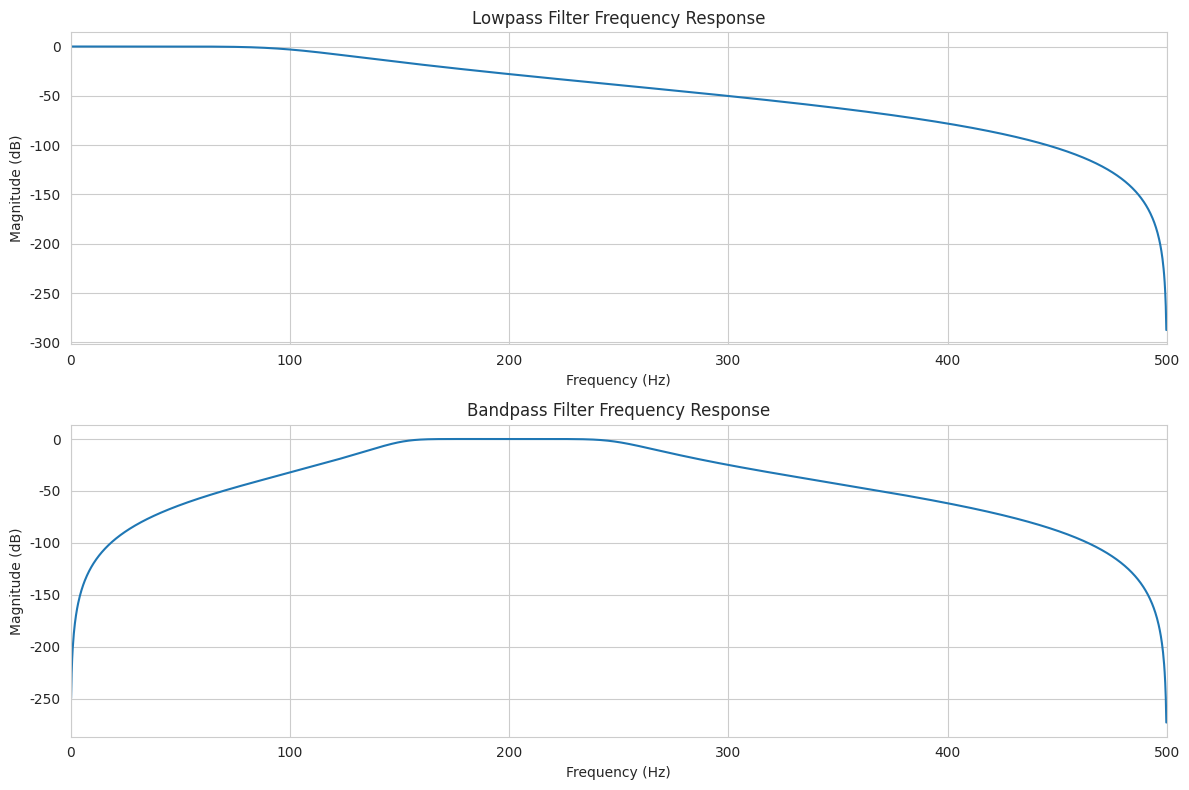
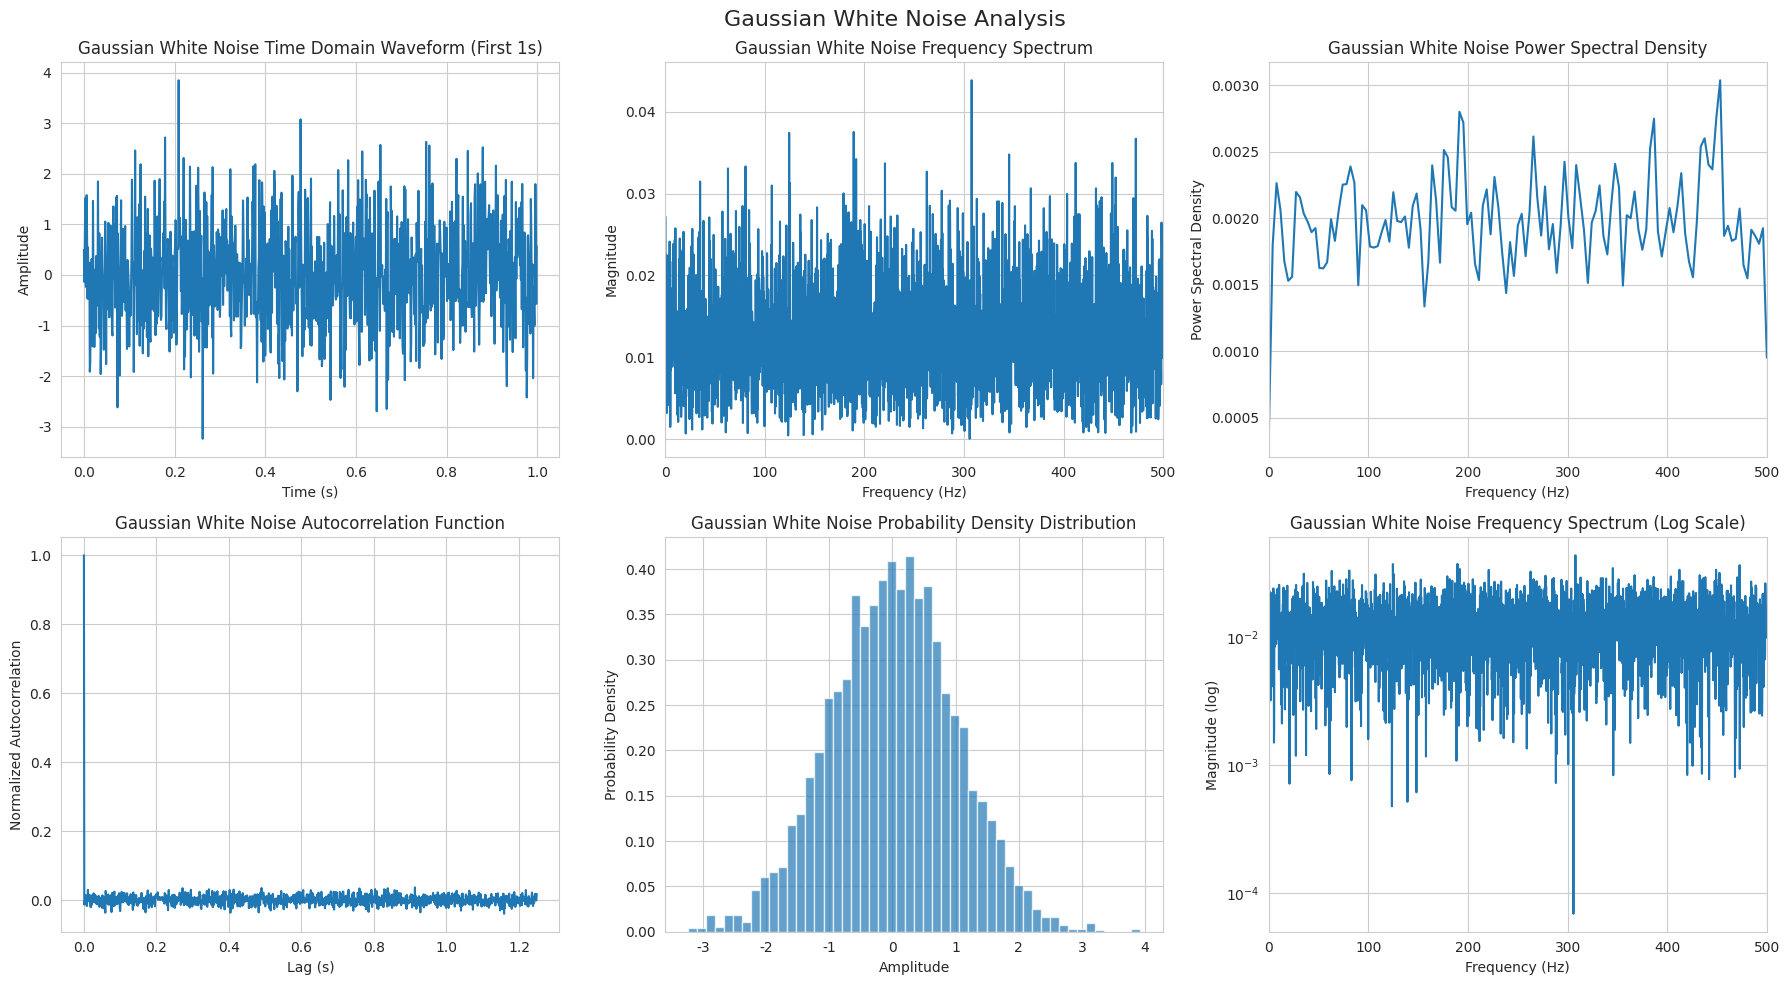
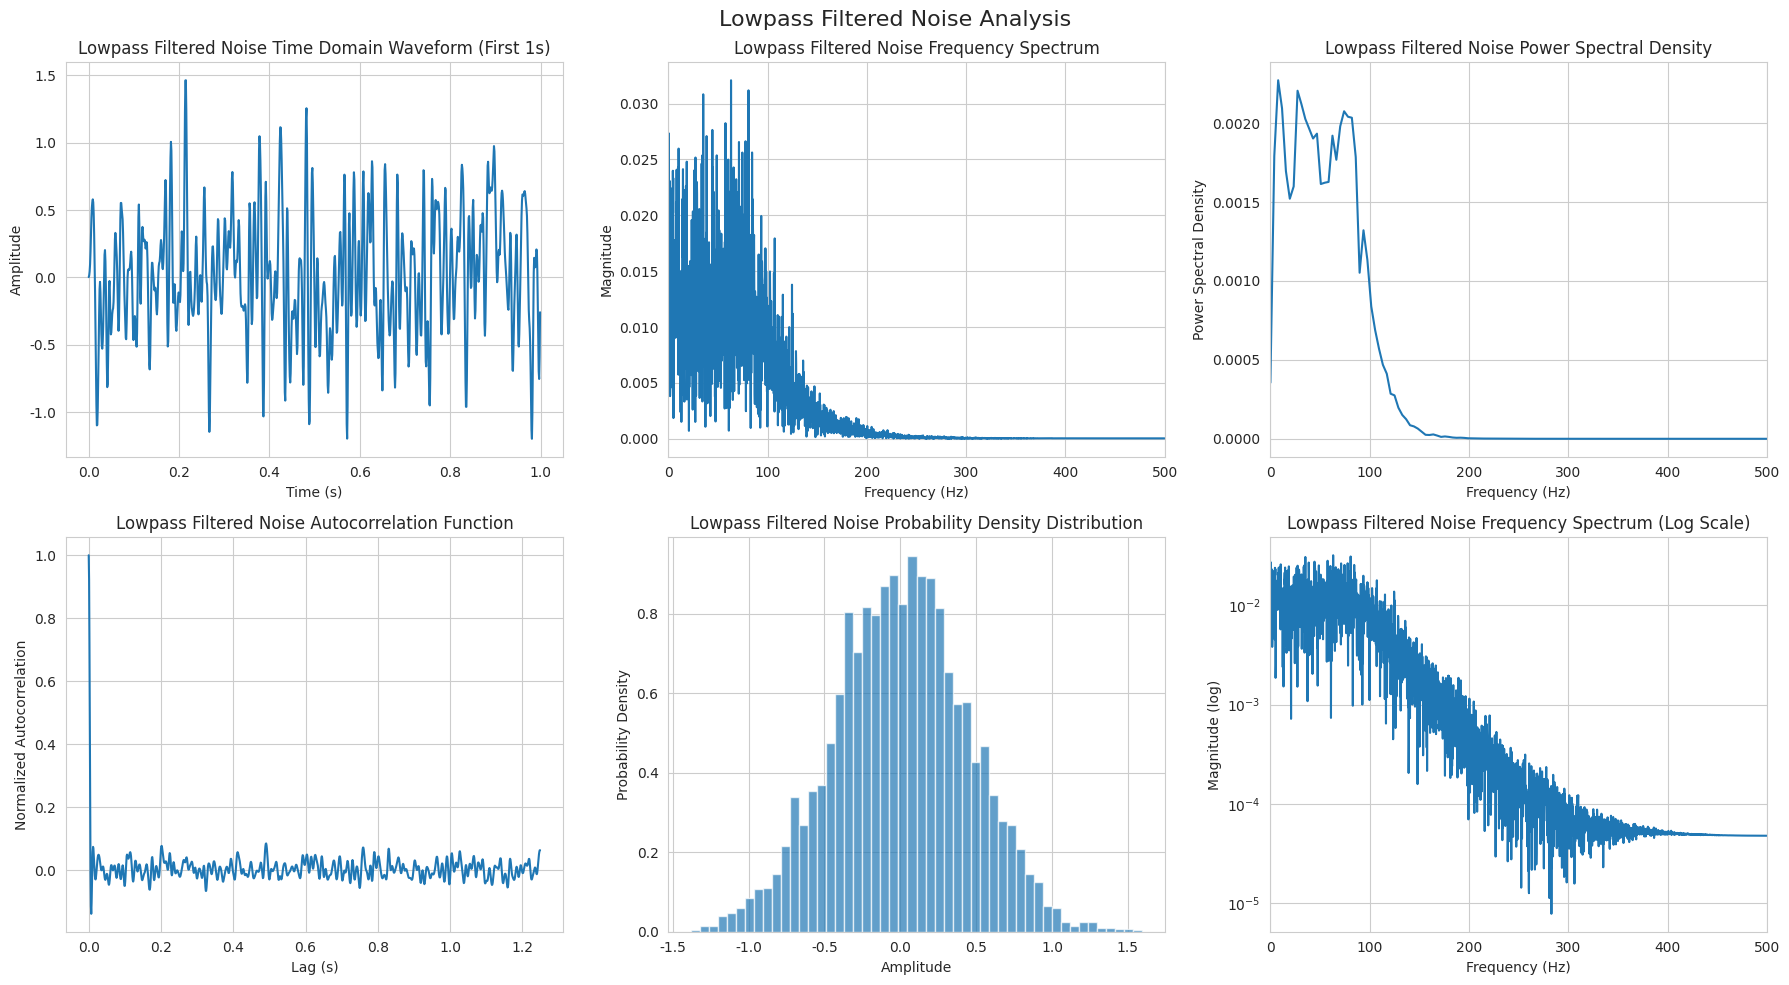
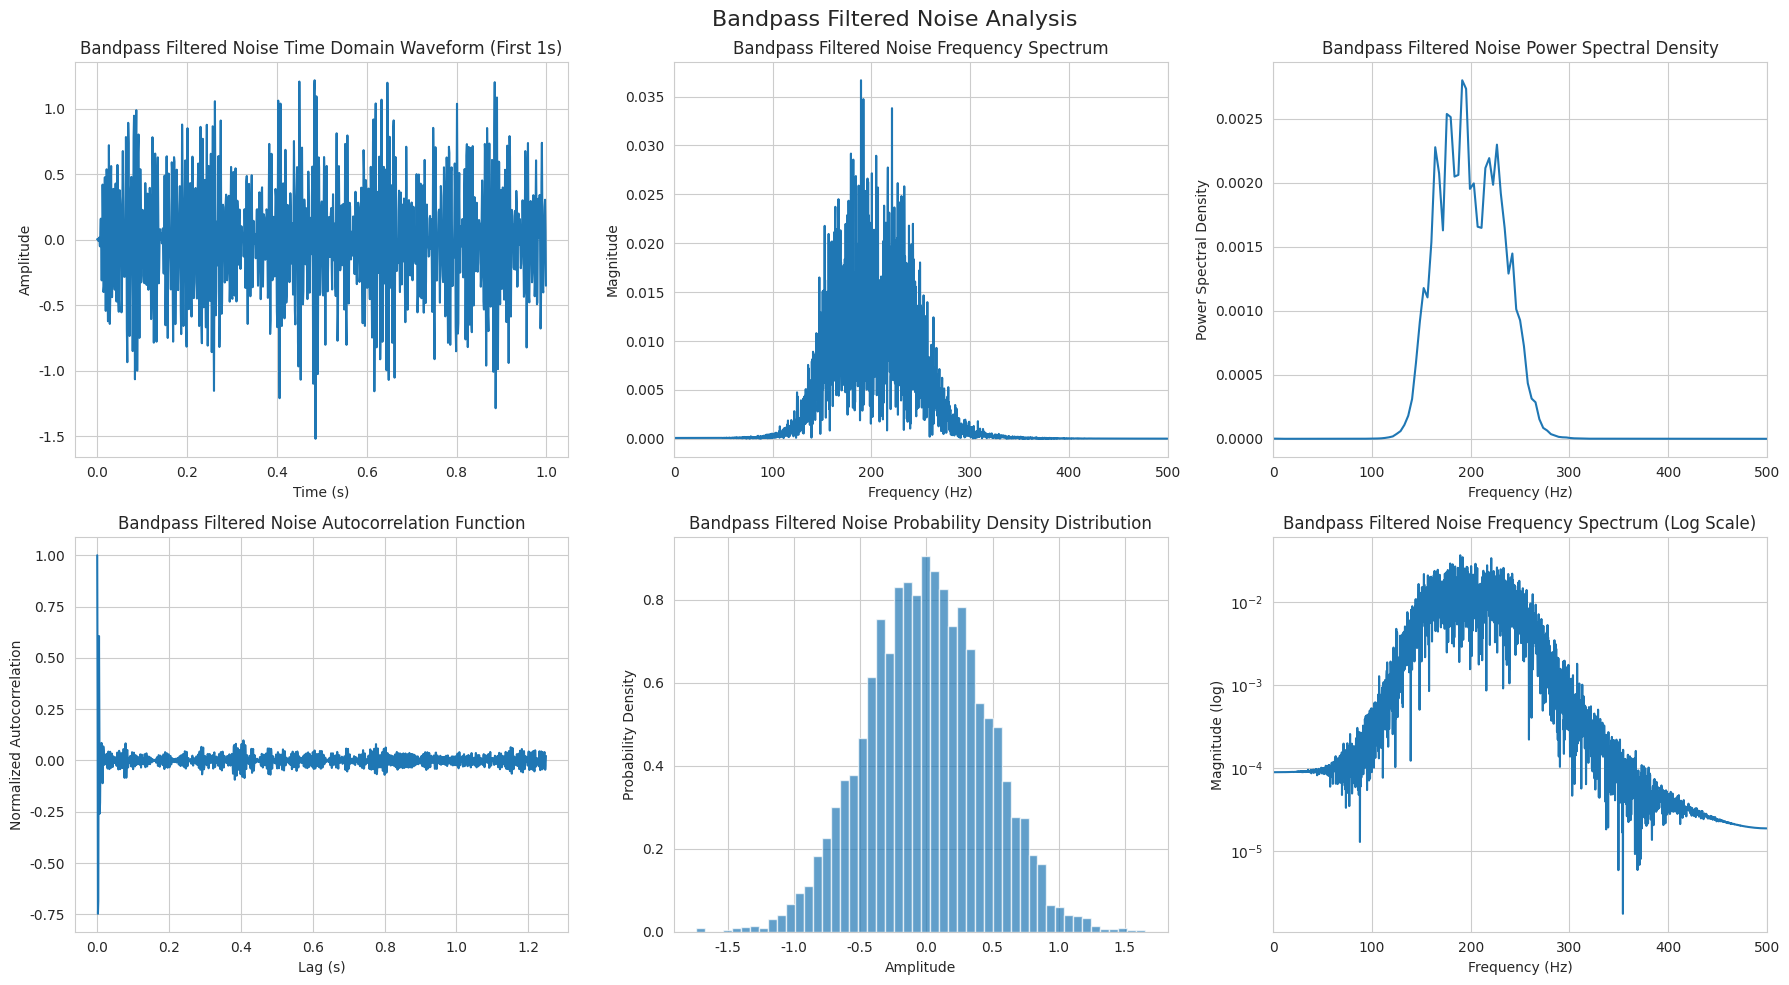
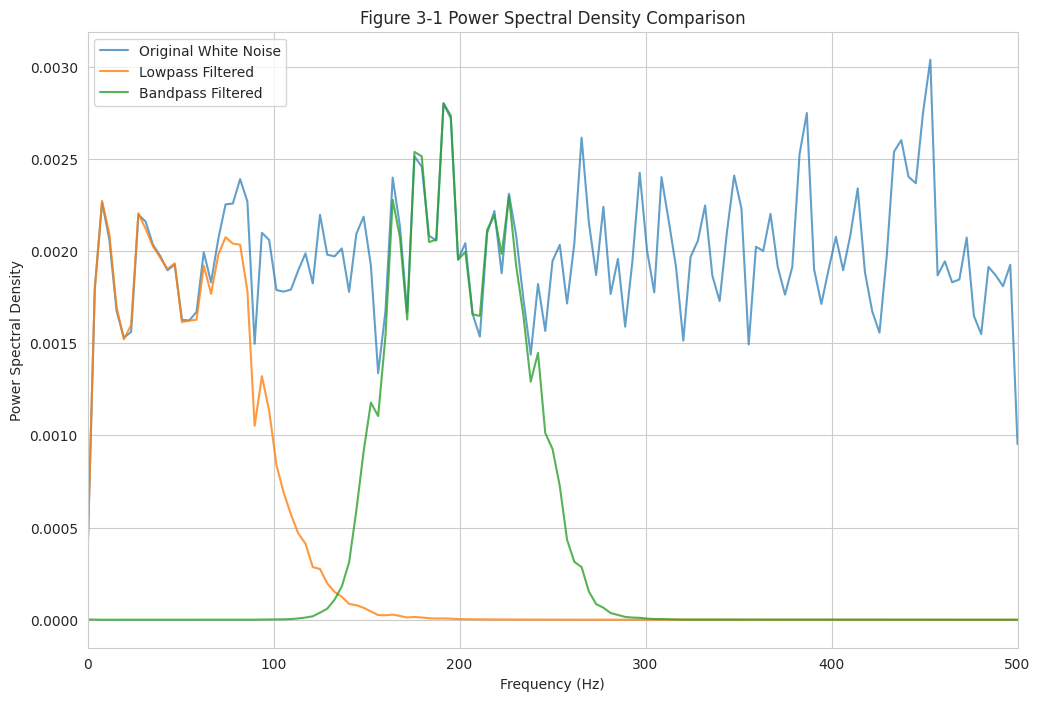
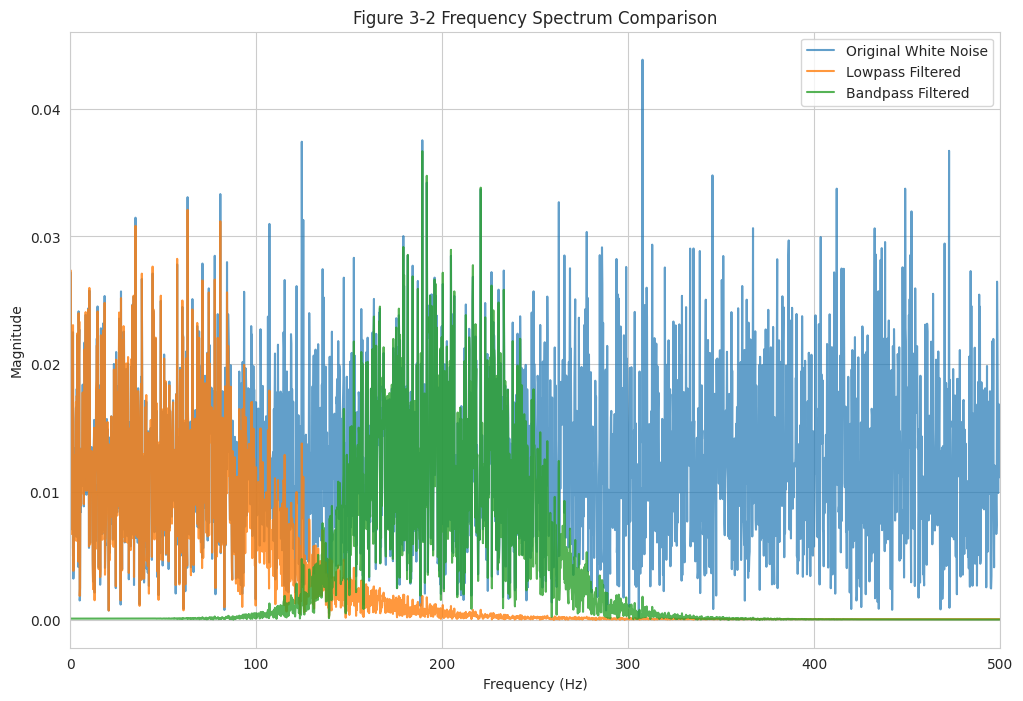
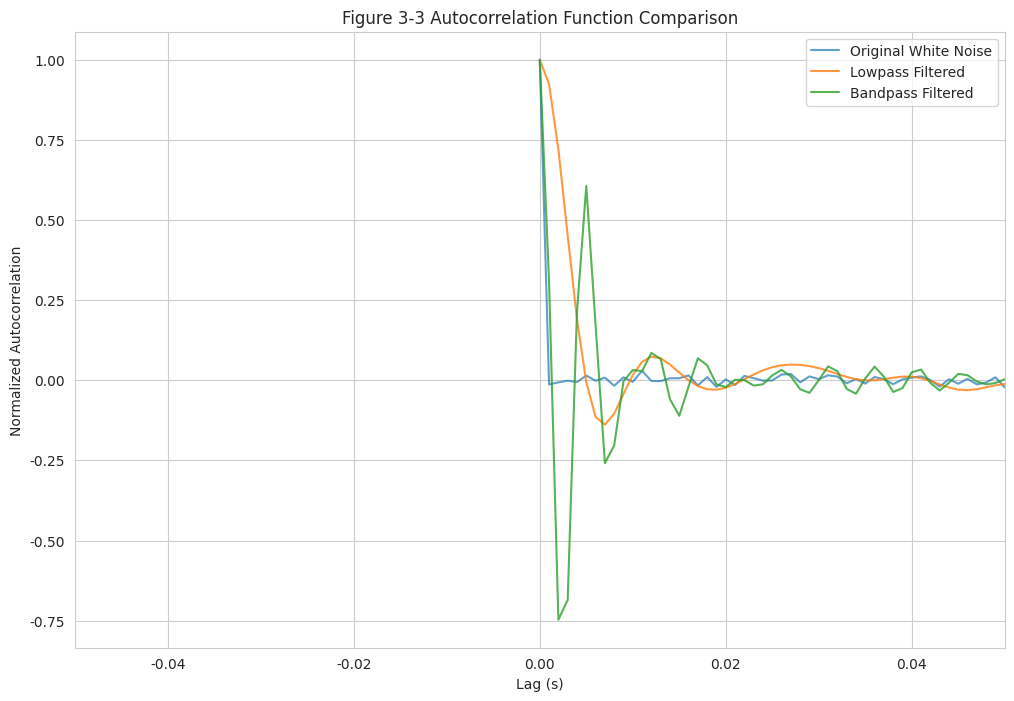

These charts were generated, in order, by the following Python code:
import numpy as np
import matplotlib.pyplot as plt
from scipy import signal
from scipy.fft import fft, fftfreq, fftshift
import seaborn as sns

# 设置中文字体和样式
plt.rcParams['font.sans-serif'] = ['SimHei']
plt.rcParams['axes.unicode_minus'] = False
sns.set_style("whitegrid")

class WhiteNoiseAnalysis:
    def __init__(self, fs=1000, duration=1, noise_power=1):
        """
        初始化参数
        fs: 采样频率
        duration: 信号时长(秒)
        noise_power: 噪声功率
        """
        self.fs = fs
        self.duration = duration
        self.noise_power = noise_power
        self.t = np.linspace(0, duration, int(fs * duration), endpoint=False)
        self.N = len(self.t)
        
    def generate_white_noise(self):
        """生成高斯白噪声"""
        np.random.seed(42)  # 设置随机种子以便结果可重现
        self.white_noise = np.sqrt(self.noise_power) * np.random.randn(self.N)
        return self.white_noise
    
    def calculate_statistics(self, x):
        """计算信号的统计特性"""
        mean_val = np.mean(x)
        rms_val = np.sqrt(np.mean(x**2))
        variance_val = np.var(x)
        return mean_val, rms_val, variance_val
    
    def calculate_spectrum(self, x):
        """计算频谱"""
        spectrum = fft(x)
        freq = fftfreq(len(x), 1/self.fs)
        magnitude = np.abs(spectrum) / len(x)
        return freq, magnitude
    
    def calculate_psd(self, x, window='hann', nperseg=256):
        """计算功率谱密度"""
        f, Pxx = signal.welch(x, self.fs, window=window, nperseg=nperseg)
        return f, Pxx
    
    def calculate_autocorrelation(self, x, max_lag=None):
        """计算自相关函数"""
        if max_lag is None:
            max_lag = len(x) // 4
        autocorr = signal.correlate(x, x, mode='full')
        autocorr = autocorr[len(autocorr)//2:len(autocorr)//2 + max_lag]
        lags = np.arange(len(autocorr))
        return lags, autocorr / np.max(autocorr)
    
    def design_filters(self):
        """设计低通和带通滤波器"""
        # 低通滤波器
        nyquist = self.fs / 2
        lowpass_cutoff = 100  # Hz
        self.lowpass_b, self.lowpass_a = signal.butter(4, lowpass_cutoff/nyquist, 'low')
        
        # 带通滤波器
        bandpass_low = 150  # Hz
        bandpass_high = 250  # Hz
        self.bandpass_b, self.bandpass_a = signal.butter(4, 
                                                        [bandpass_low/nyquist, bandpass_high/nyquist], 
                                                        'bandpass')
        return self.lowpass_b, self.lowpass_a, self.bandpass_b, self.bandpass_a
    
    def apply_filters(self, x):
        """应用滤波器"""
        self.lowpass_output = signal.lfilter(self.lowpass_b, self.lowpass_a, x)
        self.bandpass_output = signal.lfilter(self.bandpass_b, self.bandpass_a, x)
        return self.lowpass_output, self.bandpass_output
    
    def plot_frequency_response(self):
        """绘制滤波器频率响应"""
        w_low, h_low = signal.freqz(self.lowpass_b, self.lowpass_a, worN=2000)
        w_band, h_band = signal.freqz(self.bandpass_b, self.bandpass_a, worN=2000)
        
        fig, (ax1, ax2) = plt.subplots(2, 1, figsize=(12, 8))
        
        # 低通滤波器频率响应
        ax1.plot((w_low/np.pi) * (self.fs/2), 20 * np.log10(abs(h_low)))
        ax1.set_title('Lowpass Filter Frequency Response')
        ax1.set_ylabel('Magnitude (dB)')
        ax1.set_xlabel('Frequency (Hz)')
        ax1.grid(True)
        ax1.set_xlim(0, self.fs/2)

        # 带通滤波器频率响应
        ax2.plot((w_band/np.pi) * (self.fs/2), 20 * np.log10(abs(h_band)))
        ax2.set_title('Bandpass Filter Frequency Response')
        ax2.set_ylabel('Magnitude (dB)')
        ax2.set_xlabel('Frequency (Hz)')
        ax2.grid(True)
        ax2.set_xlim(0, self.fs/2)
        
        plt.tight_layout()
        plt.show()
    
    def analyze_signal(self, x, title):
        """综合分析信号"""
        # 计算统计特性
        mean_val, rms_val, variance_val = self.calculate_statistics(x)
        
        # 计算频谱
        freq_spectrum, magnitude_spectrum = self.calculate_spectrum(x)
        
        # 计算功率谱密度
        f_psd, Pxx = self.calculate_psd(x)
        
        # 计算自相关函数
        lags, autocorr = self.calculate_autocorrelation(x)
        
        # 绘制结果
        fig, axes = plt.subplots(2, 3, figsize=(18, 10))
        fig.suptitle(f'{title} Analysis', fontsize=16)
        
        # 时域信号
        axes[0, 0].plot(self.t[:1000], x[:1000])
        axes[0, 0].set_title(f'{title} Time Domain Waveform (First 1s)')
        axes[0, 0].set_xlabel('Time (s)')
        axes[0, 0].set_ylabel('Amplitude')
        axes[0, 0].grid(True)
        
        # 频谱
        positive_freq_idx = freq_spectrum >= 0
        axes[0, 1].plot(freq_spectrum[positive_freq_idx], magnitude_spectrum[positive_freq_idx])
        axes[0, 1].set_title(f'{title} Frequency Spectrum')
        axes[0, 1].set_xlabel('Frequency (Hz)')
        axes[0, 1].set_ylabel('Magnitude')
        axes[0, 1].grid(True)
        axes[0, 1].set_xlim(0, self.fs/2)
        
        # 功率谱密度
        axes[0, 2].plot(f_psd, Pxx)
        axes[0, 2].set_title(f'{title} Power Spectral Density')
        axes[0, 2].set_xlabel('Frequency (Hz)')
        axes[0, 2].set_ylabel('Power Spectral Density')
        axes[0, 2].grid(True)
        axes[0, 2].set_xlim(0, self.fs/2)
        
        # 自相关函数
        axes[1, 0].plot(lags/self.fs, autocorr)
        axes[1, 0].set_title(f'{title} Autocorrelation Function')
        axes[1, 0].set_xlabel('Lag (s)')
        axes[1, 0].set_ylabel('Normalized Autocorrelation')
        axes[1, 0].grid(True)
        
        # 直方图
        axes[1, 1].hist(x, bins=50, density=True, alpha=0.7)
        axes[1, 1].set_title(f'{title} Probability Density Distribution')
        axes[1, 1].set_xlabel('Amplitude')
        axes[1, 1].set_ylabel('Probability Density')
        axes[1, 1].grid(True)
        
        # 频谱对数坐标
        axes[1, 2].semilogy(freq_spectrum[positive_freq_idx], magnitude_spectrum[positive_freq_idx])
        axes[1, 2].set_title(f'{title} Frequency Spectrum (Log Scale)')
        axes[1, 2].set_xlabel('Frequency (Hz)')
        axes[1, 2].set_ylabel('Magnitude (log)')
        axes[1, 2].grid(True)
        axes[1, 2].set_xlim(0, self.fs/2)
        
        plt.tight_layout()
        plt.show()
        
        # 打印统计信息 - 使用中文
        print(f"\n{title} - 统计特性:")
        print(f"均值: {mean_val:.6f}")
        print(f"均方值: {rms_val:.6f}")
        print(f"方差: {variance_val:.6f}")
        
        # 打印频谱特性
        max_freq_idx = np.argmax(magnitude_spectrum[positive_freq_idx])
        max_freq = freq_spectrum[positive_freq_idx][max_freq_idx]
        print(f"频谱峰值频率: {max_freq:.2f} Hz")
        print(f"频谱峰值幅度: {magnitude_spectrum[positive_freq_idx][max_freq_idx]:.6f}")
        
        # 打印功率谱特性
        total_power = np.trapezoid(Pxx, f_psd)
        print(f"总功率 (PSD积分): {total_power:.6f}")
        print(f"PSD最大值: {np.max(Pxx):.6f}")
        
        # 打印自相关特性
        zero_lag_value = autocorr[len(autocorr)//2]
        print(f"零时延自相关值: {zero_lag_value:.6f}")
        
        return {
            'mean': mean_val, 
            'rms': rms_val, 
            'variance': variance_val,
            'freq_spectrum': freq_spectrum,
            'magnitude_spectrum': magnitude_spectrum,
            'f_psd': f_psd,
            'psd': Pxx,
            'lags': lags,
            'autocorr': autocorr
        }

def main():
    """主函数 - 执行实验分析"""
    print("=" * 60)
    print("实验3：白噪声通过线性系统分析")
    print("=" * 60)
    
    # 初始化分析器
    analyzer = WhiteNoiseAnalysis(fs=1000, duration=5, noise_power=1)
    
    # 1. 生成高斯白噪声
    print("\n1. 生成高斯白噪声...")
    white_noise = analyzer.generate_white_noise()
    
    # 2. 设计滤波器
    print("2. 设计滤波器...")
    analyzer.design_filters()
    analyzer.plot_frequency_response()
    
    # 3. 分析原始白噪声
    print("\n3. 分析原始白噪声...")
    wn_results = analyzer.analyze_signal(white_noise, "Gaussian White Noise")
    
    # 4. 应用低通滤波器并分析
    print("\n4. 分析低通滤波后的噪声...")
    lowpass_output, _ = analyzer.apply_filters(white_noise)
    lp_results = analyzer.analyze_signal(lowpass_output, "Lowpass Filtered Noise")
    
    # 5. 应用带通滤波器并分析
    print("\n5. 分析带通滤波后的噪声...")
    _, bandpass_output = analyzer.apply_filters(white_noise)
    bp_results = analyzer.analyze_signal(bandpass_output, "Bandpass Filtered Noise")
    
    # 6. 绘制功率谱密度对比图
    print("\n6. 绘制功率谱密度对比图...")
    plt.figure(figsize=(12, 8))
    plt.plot(wn_results['f_psd'], wn_results['psd'], label='Original White Noise', alpha=0.7)
    plt.plot(lp_results['f_psd'], lp_results['psd'], label='Lowpass Filtered', alpha=0.8)
    plt.plot(bp_results['f_psd'], bp_results['psd'], label='Bandpass Filtered', alpha=0.8)
    plt.title('Figure 3-1 Power Spectral Density Comparison')
    plt.xlabel('Frequency (Hz)')
    plt.ylabel('Power Spectral Density')
    plt.legend()
    plt.grid(True)
    plt.xlim(0, analyzer.fs/2)
    plt.show()
    
    # 7. 绘制频谱对比图
    print("\n7. 绘制频谱对比图...")
    plt.figure(figsize=(12, 8))
    positive_idx = wn_results['freq_spectrum'] >= 0
    plt.plot(wn_results['freq_spectrum'][positive_idx], wn_results['magnitude_spectrum'][positive_idx], 
             label='Original White Noise', alpha=0.7)
    plt.plot(lp_results['freq_spectrum'][positive_idx], lp_results['magnitude_spectrum'][positive_idx], 
             label='Lowpass Filtered', alpha=0.8)
    plt.plot(bp_results['freq_spectrum'][positive_idx], bp_results['magnitude_spectrum'][positive_idx], 
             label='Bandpass Filtered', alpha=0.8)
    plt.title('Figure 3-2 Frequency Spectrum Comparison')
    plt.xlabel('Frequency (Hz)')
    plt.ylabel('Magnitude')
    plt.legend()
    plt.grid(True)
    plt.xlim(0, analyzer.fs/2)
    plt.show()
    
    # 8. 绘制自相关函数对比图
    print("\n8. 绘制自相关函数对比图...")
    plt.figure(figsize=(12, 8))
    plt.plot(wn_results['lags']/analyzer.fs, wn_results['autocorr'], label='Original White Noise', alpha=0.7)
    plt.plot(lp_results['lags']/analyzer.fs, lp_results['autocorr'], label='Lowpass Filtered', alpha=0.8)
    plt.plot(bp_results['lags']/analyzer.fs, bp_results['autocorr'], label='Bandpass Filtered', alpha=0.8)
    plt.title('Figure 3-3 Autocorrelation Function Comparison')
    plt.xlabel('Lag (s)')
    plt.ylabel('Normalized Autocorrelation')
    plt.legend()
    plt.grid(True)
    plt.xlim(-0.05, 0.05)
    plt.show()
    
    # 9. 统计特性对比表格 - 使用中文
    print("\n" + "=" * 60)
    print("统计特性对比表")
    print("=" * 60)
    print(f"{'信号类型':<15} {'均值':<12} {'均方值':<12} {'方差':<12}")
    print("-" * 60)
    print(f"{'原始白噪声':<15} {wn_results['mean']:<12.6f} {wn_results['rms']:<12.6f} {wn_results['variance']:<12.6f}")
    print(f"{'低通滤波':<15} {lp_results['mean']:<12.6f} {lp_results['rms']:<12.6f} {lp_results['variance']:<12.6f}")
    print(f"{'带通滤波':<15} {bp_results['mean']:<12.6f} {bp_results['rms']:<12.6f} {bp_results['variance']:<12.6f}")

if __name__ == "__main__":
    main()